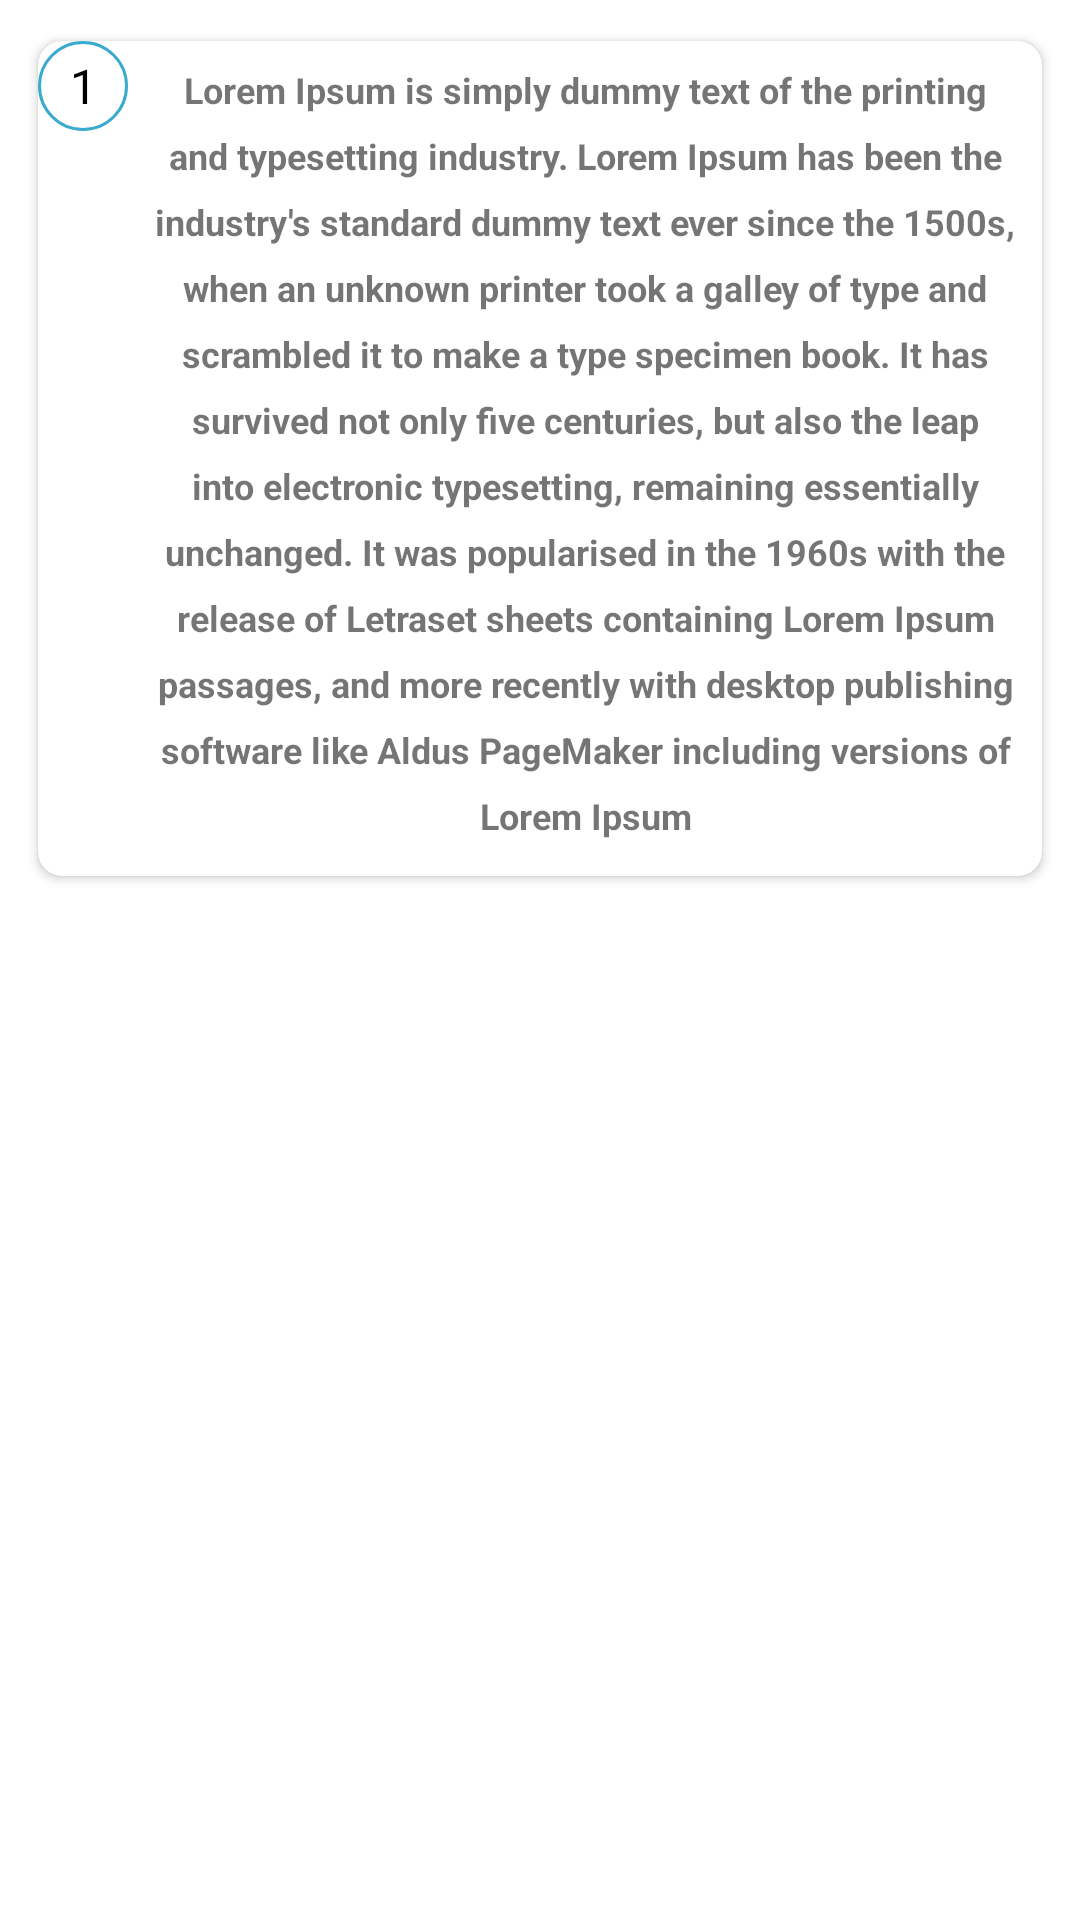

Reconstruct the res/layout file that produces this screen, plus the resources it refers to.
<!-- AndroidManifest.xml: application theme AppTheme -->
<!-- res/layout/quiz_item.xml -->
<?xml version="1.0" encoding="utf-8"?>
<androidx.constraintlayout.widget.ConstraintLayout
    xmlns:android="http://schemas.android.com/apk/res/android"
    xmlns:tools="http://schemas.android.com/tools"
    android:layout_width="match_parent"
    android:layout_height="wrap_content"
    android:padding="8dp"
    xmlns:app="http://schemas.android.com/apk/res-auto">


    <androidx.cardview.widget.CardView
        android:id="@+id/cardView2"
        android:layout_width="match_parent"
        android:layout_height="wrap_content"
        app:cardBackgroundColor="#FFFFFF"
        app:cardCornerRadius="8dp"
        app:cardElevation="2dp"
        app:cardUseCompatPadding="true"
        app:layout_constraintEnd_toEndOf="parent"
        app:layout_constraintStart_toStartOf="parent"
        app:layout_constraintTop_toTopOf="parent">

        <androidx.constraintlayout.widget.ConstraintLayout
            android:layout_width="match_parent"
            android:layout_height="wrap_content"
            app:layout_constraintTop_toTopOf="parent">

            <TextView
                android:id="@+id/tvRound"
                android:layout_width="wrap_content"
                android:layout_height="wrap_content"
                android:background="@drawable/circular_textview"
                android:gravity="center"
                android:text="1"
                android:textColor="#000000"
                android:textSize="16sp"
                app:layout_constraintStart_toStartOf="parent"
                app:layout_constraintTop_toTopOf="parent" />

            <TextView
                android:id="@+id/tvQuizTitle"
                android:layout_width="0dp"
                android:layout_height="wrap_content"
                android:layout_marginStart="32dp"
                android:layout_marginTop="8dp"
                android:layout_marginEnd="2dp"
                android:background="@drawable/border_textbox"
                android:ellipsize="end"
                android:lineSpacingExtra="8sp"
                android:text="@string/lorem"
                android:textAlignment="center"
                android:textSize="12sp"
                android:textStyle="bold"
                android:typeface="normal"
                app:layout_constraintEnd_toEndOf="parent"
                app:layout_constraintStart_toStartOf="parent"
                app:layout_constraintTop_toTopOf="parent" />

            
            
            
            
            
            
            
            
            
            
            
            
            

            <ProgressBar
                android:id="@+id/quizProgressBar"
                style="@android:style/Widget.ProgressBar.Horizontal"
                android:layout_width="match_parent"
                android:layout_height="4dp"
                android:layout_marginTop="8dp"
                android:indeterminate="false"
                android:max="1000"
                android:progressBackgroundTint="@color/trans"
                android:progressTint="@color/colorPrimaryDark"
                app:layout_constraintBottom_toBottomOf="parent"
                app:layout_constraintEnd_toEndOf="parent"
                app:layout_constraintStart_toStartOf="parent"
                app:layout_constraintTop_toBottomOf="@id/tvQuizTitle" />

        </androidx.constraintlayout.widget.ConstraintLayout>
    </androidx.cardview.widget.CardView>

</androidx.constraintlayout.widget.ConstraintLayout>
<!-- resources referenced by this layout -->
<resources>
  <color name="colorPrimaryDark">#3AABCF</color>
  <color name="trans">#00000000</color>
  <!-- drawable border_textbox (drawable) -->
  <?xml version="1.0" encoding="utf-8"?>
  <vector
      xmlns:android="http://schemas.android.com/apk/res/android"
      xmlns:aapt="http://schemas.android.com/aapt"
      android:width="280dp"
      android:height="35dp"
      android:viewportWidth="280"
      android:viewportHeight="35"
      >
      <group>
          <clip-path
              android:pathData="M4 0H276C278.209 0 280 1.79086 280 4V31C280 33.2091 278.209 35 276 35H4C1.79086 35 0 33.2091 0 31V4C0 1.79086 1.79086 0 4 0Z"
              />
          <path
              android:pathData="M4 0H276C278.209 0 280 1.79086 280 4V31C280 33.2091 278.209 35 276 35H4C1.79086 35 0 33.2091 0 31V4C0 1.79086 1.79086 0 4 0Z"
              android:strokeWidth="2"
              android:strokeColor="#FFFFFF"
              />
      </group>
  </vector>
  <!-- drawable circular_textview (drawable) -->
  <?xml version="1.0" encoding="utf-8"?>
  <shape xmlns:android="http://schemas.android.com/apk/res/android" >
      <solid android:color="#fff" />
  
      <stroke
          android:width="1dp"
          android:color="@color/colorPrimaryDark" />
      <corners
          android:bottomLeftRadius="50dp"
          android:bottomRightRadius="50dp"
          android:topLeftRadius="50dp"
          android:topRightRadius="50dp" />
      <size
          android:height="30dp"
          android:width="30dp" />
  </shape>
  <string name="lorem">Lorem Ipsum is simply dummy text of the printing and typesetting industry. Lorem Ipsum has been the industry\'s standard dummy text ever since the 1500s, when an unknown printer took a galley of type and scrambled it to make a type specimen book. It has survived not only five centuries, but also the leap into electronic typesetting, remaining essentially unchanged. It was popularised in the 1960s with the release of Letraset sheets containing Lorem Ipsum passages, and more recently with desktop publishing software like Aldus PageMaker including versions of Lorem Ipsum</string>
  <style name="AppTheme" parent="Theme.MaterialComponents.Light.NoActionBar">
          
          <item name="colorPrimary">#54CDC1</item>
          <item name="colorPrimaryDark">#36859E</item>
          <item name="colorAccent">@color/colorPrimaryLight</item>
      </style>
  <color name="colorPrimaryLight">#60E6CD</color>
</resources>
